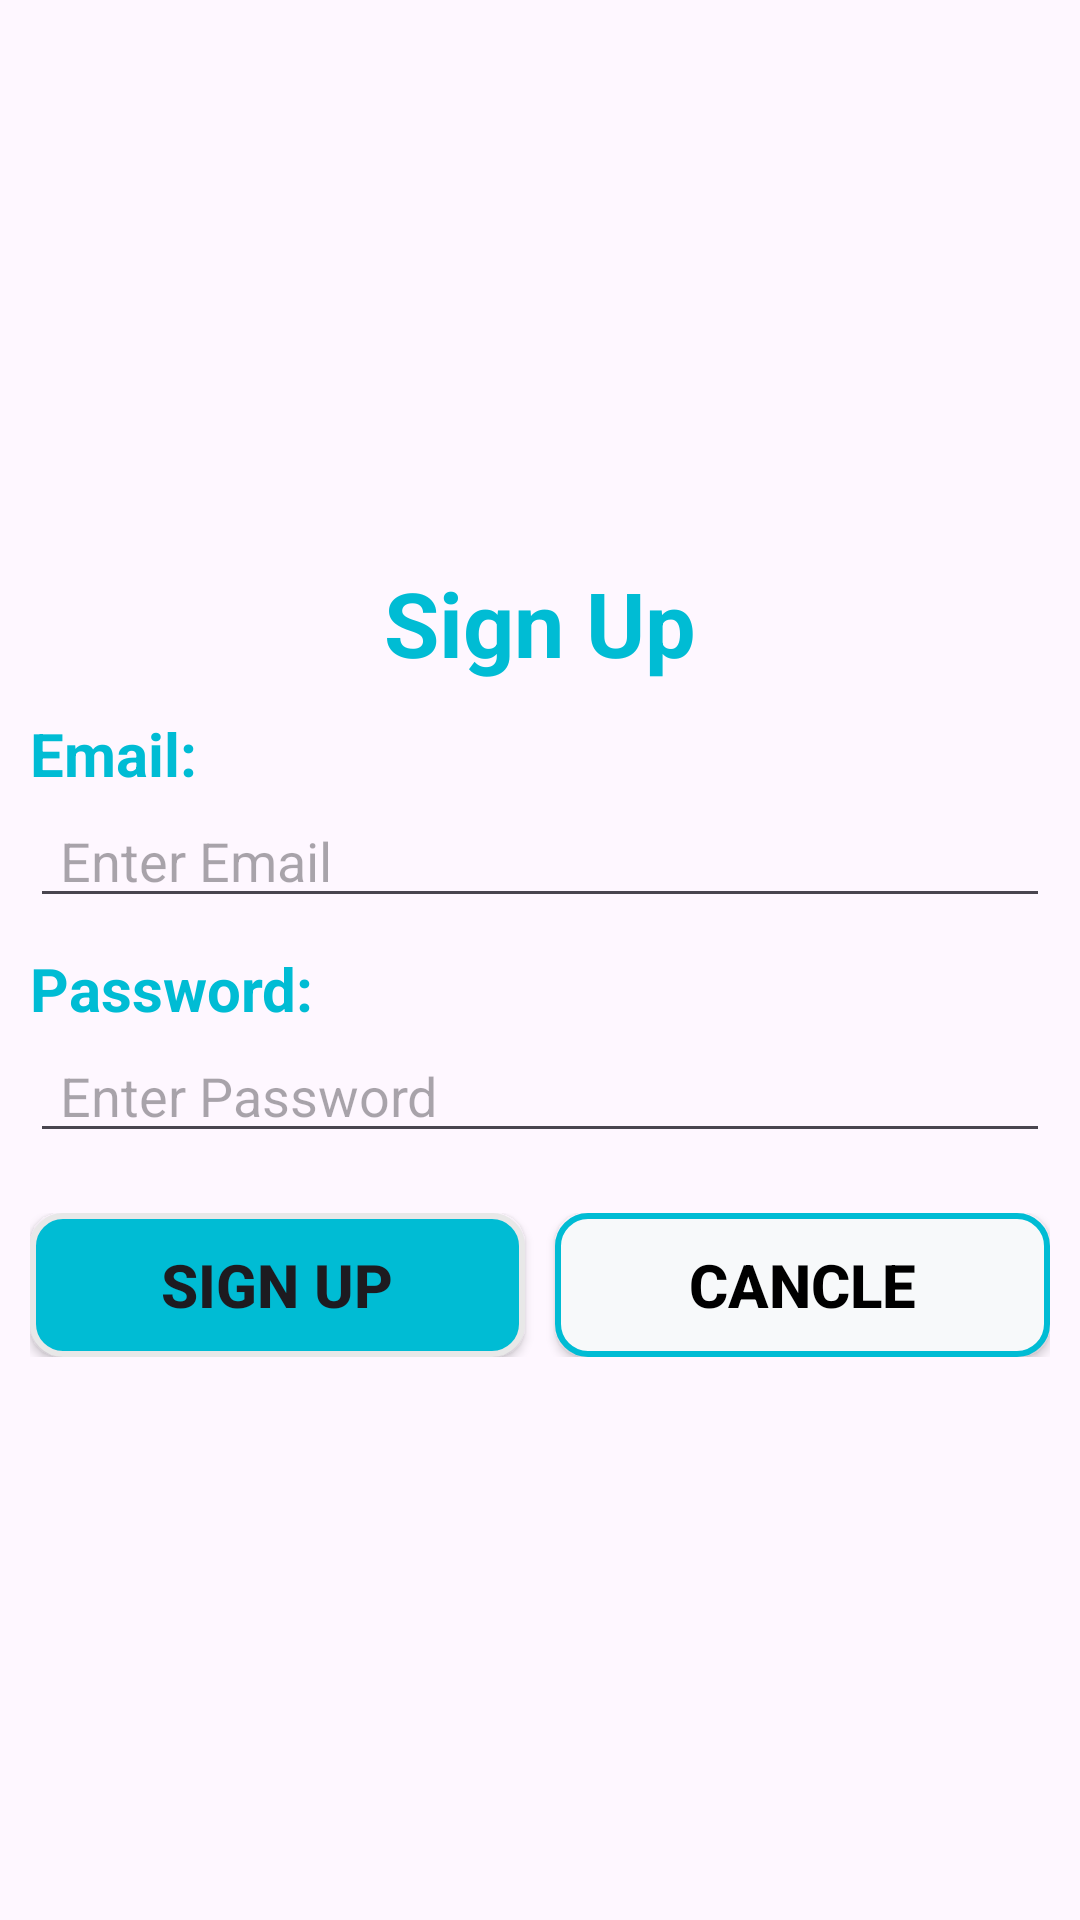

Produce the Android XML layout that renders to this screen, including the resource entries it uses.
<!-- AndroidManifest.xml: application theme Theme.Asm_api -->
<!-- res/layout/activity_sign_up.xml -->
<?xml version="1.0" encoding="utf-8"?>
<LinearLayout xmlns:android="http://schemas.android.com/apk/res/android"
    xmlns:app="http://schemas.android.com/apk/res-auto"
    xmlns:tools="http://schemas.android.com/tools"
    android:layout_width="match_parent"
    android:layout_height="match_parent"
    android:orientation="vertical"
    android:gravity="center"
    android:padding="10dp"
    tools:context=".Main.SignUp">

    <TextView
        android:layout_width="match_parent"
        android:layout_height="wrap_content"
        android:textSize="30sp"
        android:textStyle="bold"
        android:textColor="#00BCD4"
        android:gravity="center"
        android:text="Sign Up"/>

    <TextView
        android:layout_width="match_parent"
        android:layout_height="wrap_content"
        android:layout_marginTop="10dp"
        android:textSize="20sp"
        android:textStyle="bold"
        android:textColor="#00BCD4"
        android:text="Email:"/>
    <EditText
        android:id="@+id/edt_email_sign"
        android:layout_width="match_parent"
        android:layout_height="wrap_content"
        android:paddingLeft="10dp"
        android:lines="1"
        android:hint="Enter Email"/>
    <TextView
        android:layout_width="match_parent"
        android:layout_height="wrap_content"
        android:layout_marginTop="10dp"
        android:textSize="20sp"
        android:textStyle="bold"
        android:textColor="#00BCD4"
        android:text="Password:"/>
    <EditText
        android:id="@+id/edt_pass_sign"
        android:layout_width="match_parent"
        android:layout_height="wrap_content"
        android:paddingLeft="10dp"
        android:lines="1"
        android:hint="Enter Password"/>

    <LinearLayout
        android:layout_width="match_parent"
        android:layout_height="wrap_content"
        android:layout_marginTop="20dp">
        <Button
            android:id="@+id/btn_sign"
            android:layout_width="0dp"
            android:layout_height="wrap_content"
            android:layout_weight="1"
            android:background="@drawable/brackground_button2"
            app:backgroundTint="@null"
            android:textStyle="bold"
            android:textSize="20dp"
            android:text="Sign Up"/>

        <Button
            android:id="@+id/btn_huy"
            android:layout_width="0dp"
            android:layout_height="wrap_content"
            android:layout_weight="1"
            android:background="@drawable/brackground_button"
            android:layout_marginLeft="10dp"
            app:backgroundTint="@null"
            android:textColor="@color/black"
            android:textStyle="bold"
            android:textSize="20dp"
            android:text="Cancle"/>
    </LinearLayout>

</LinearLayout>
<!-- resources referenced by this layout -->
<resources>
  <!-- drawable brackground_button (drawable) -->
  <?xml version="1.0" encoding="utf-8"?>
  <selector xmlns:android="http://schemas.android.com/apk/res/android">
      <item>
          <shape android:shape="rectangle">
              <stroke android:width="2dp" android:color="#00BCD4"/>
              <solid android:color="#F7F9FA" />
              <corners android:radius="10dp" />
          </shape>
      </item>
  </selector>
  <!-- drawable brackground_button2 (drawable) -->
  <?xml version="1.0" encoding="utf-8"?>
  <selector xmlns:android="http://schemas.android.com/apk/res/android">
      <item>
          <shape android:shape="rectangle">
              <stroke android:width="2dp" android:color="#E8E8E8"/>
              <solid android:color="#00BCD4" />
              <corners android:radius="10dp" />
          </shape>
      </item>
  </selector>
  <style name="Theme.Asm_api" parent="Base.Theme.Asm_api" />
  <style name="Base.Theme.Asm_api" parent="Theme.Material3.DayNight.NoActionBar">
          
          
      </style>
  <!-- not gathered from this repository: default colours our renderer supplied (Android Studio template values) -->
  <color name="black">#FF000000</color>
</resources>
